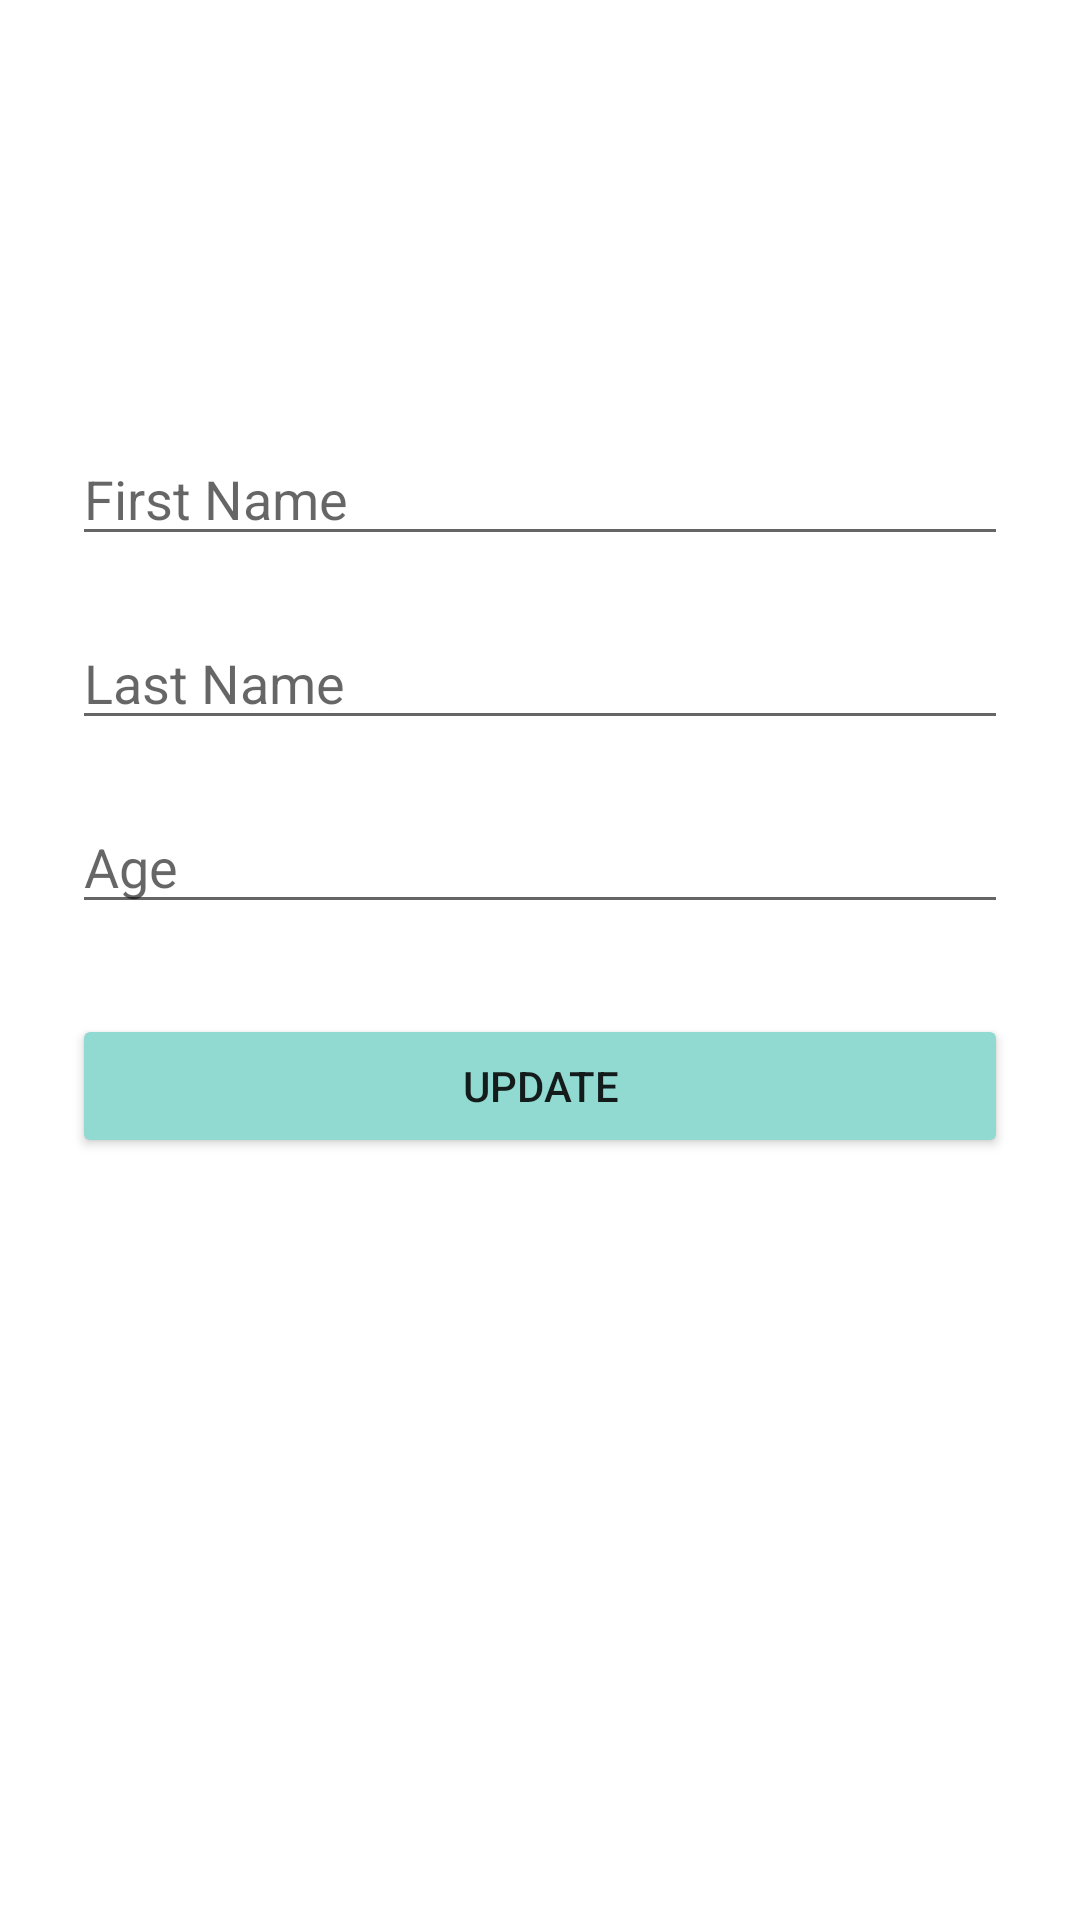

Produce the Android XML layout that renders to this screen, including the resource entries it uses.
<!-- AndroidManifest.xml: application theme Theme.RoomDB_simple -->
<!-- res/layout/fragment_update.xml -->
<?xml version="1.0" encoding="utf-8"?>
<androidx.constraintlayout.widget.ConstraintLayout xmlns:android="http://schemas.android.com/apk/res/android"
    xmlns:tools="http://schemas.android.com/tools"
    android:layout_width="match_parent"
    android:layout_height="match_parent"
    tools:context=".fragments.update.UpdateFragment"
    android:padding="24dp"
    xmlns:app="http://schemas.android.com/apk/res-auto">

    <EditText
        android:id="@+id/updateFirstName_et"
        android:layout_width="match_parent"
        android:layout_height="wrap_content"
        android:layout_marginTop="120dp"
        android:ems="10"
        android:inputType="textPersonName"
        android:hint="First Name"
        app:layout_constraintEnd_toEndOf="parent"
        app:layout_constraintHorizontal_bias="0.5"
        app:layout_constraintStart_toStartOf="parent"
        app:layout_constraintTop_toTopOf="parent" />

    <EditText
        android:id="@+id/updateLastName_et"
        android:layout_width="match_parent"
        android:layout_height="wrap_content"
        android:layout_marginTop="20dp"
        android:ems="10"
        android:inputType="textPersonName"
        android:hint="Last Name"
        app:layout_constraintEnd_toEndOf="parent"
        app:layout_constraintHorizontal_bias="0.5"
        app:layout_constraintStart_toStartOf="parent"
        app:layout_constraintTop_toBottomOf="@+id/updateFirstName_et" />

    <EditText
        android:id="@+id/updateAge_et"
        android:layout_width="match_parent"
        android:layout_height="wrap_content"
        android:layout_marginTop="20dp"
        android:ems="10"
        android:inputType="textPersonName"
        android:hint="Age"
        app:layout_constraintEnd_toEndOf="parent"
        app:layout_constraintHorizontal_bias="0.5"
        app:layout_constraintStart_toStartOf="parent"
        app:layout_constraintTop_toBottomOf="@+id/updateLastName_et" />

    <Button
        android:id="@+id/update_button"
        android:layout_width="match_parent"
        android:layout_height="wrap_content"
        android:layout_marginTop="30dp"
        android:backgroundTint="#90DAD1"
        android:text="Update"
        app:layout_constraintEnd_toEndOf="parent"
        app:layout_constraintHorizontal_bias="0.5"
        app:layout_constraintStart_toStartOf="parent"
        app:layout_constraintTop_toBottomOf="@+id/updateAge_et" />
</androidx.constraintlayout.widget.ConstraintLayout>
<!-- resources referenced by this layout -->
<resources>
  <style name="Theme.RoomDB_simple" parent="Theme.MaterialComponents.DayNight.DarkActionBar">
          
          <item name="colorPrimary">@color/purple_500</item>
          <item name="colorPrimaryVariant">@color/purple_700</item>
          <item name="colorOnPrimary">@color/white</item>
          
          <item name="colorSecondary">@color/teal_200</item>
          <item name="colorSecondaryVariant">@color/teal_700</item>
          <item name="colorOnSecondary">@color/black</item>
          
          <item name="android:statusBarColor" tools:targetApi="l">?attr/colorPrimaryVariant</item>
          
      </style>
  <!-- not gathered from this repository: default colours our renderer supplied (Android Studio template values) -->
  <color name="purple_500">#FF6200EE</color>
  <color name="purple_700">#FF3700B3</color>
  <color name="teal_200">#FF03DAC5</color>
  <color name="teal_700">#FF018786</color>
  <color name="black">#FF000000</color>
  <color name="white">#FFFFFFFF</color>
</resources>
